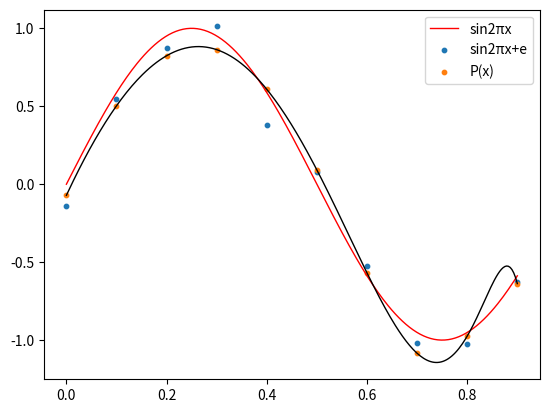

Generate this figure with matplotlib:
from matplotlib.markers import MarkerStyle
import numpy as np
import matplotlib.pyplot as plt
import math
from numpy.core.defchararray import count
from numpy.core.numeric import identity
from numpy.testing._private.utils import print_assert_equal

#loss function:J(z) = sigma(h(x)-y)^2/N
def sl(f,z,y,shape):
    sum = 0.0
    for i in range(0,shape):
        sum+=pow((y[i]-np.dot(z,f[:,i])),2)
    return sum/shape

def sl_with_r(f,z,y,shape,l):
    l = l/2
    sum = sl(f,z,y,shape)
    for i in range(0,z.shape[0]):
        sum+=l*pow(z[i],2)
    return sum
#normal equation
def ne(f,z,y):
    z = np.dot(np.dot(np.linalg.pinv(np.dot(f,f.T)),f),y)
    return z

def ne_with_r(f,z,y,l):
    z = np.dot(np.dot(np.linalg.pinv(np.dot(f,f.T)+l*identity(z.shape[0])),f),y)
    return z
def sign(z):
    if z > 0:
        return 1
    if z == 0:
        return 0
    else:
        return -1
def gd(f,z,y,shape,n,times,l):
    #gradient descent
    a = 0.01 #learning rate at beginning
    temp = np.zeros(n+1)
    d = 0 #the curracy
    r1 = 0.000001
    r2 = 0.01
    g = 0
    p = 0
    count = 0
    for k in range(1,times+1): #batch for k times
        for i in range(0,shape):
            for j in range(0,n+1):
                temp[j] = a*((y[i]-z@f[:,i])*f[j][i]+l*(z[j]))
            z = temp+z
    #g is loss and g is gradient.    
        if k%100 == 0: #每隔100次调整参数
            temp2 = sl(f,z,y,shape)
            temp3 = np.linalg.norm(temp/a,ord = 1)
            if g!=0 and (temp2-g>0) : #如果学习反向了
                a = a*0.8
                temp2 = g
                z = temp4
                flag = 1
            if p!=0 and (temp3-p>0): #如果梯度反向了
                if p<r2:
                    a = a*0.8
                    z = temp4
                    temp3 = p
                    flag = 1

            if abs(temp2-g)<r1 and abs(temp3-p)<r1 :
                if flag == 0 and (temp2>r2 or temp3 >r2) :
                    a = a*1.25
                else:
                    break
            g = temp2
            p = temp3
            flag = 0
            print("loss",g)
            print("grad:",temp3)
            print("a:",a)
            if int(math.log(g,10))!=d:
                d = int(math.log(g,10))
                a = a*0.5
            count = count+1
            if count==10:
                a = a*1.2
                count = 0
                if a<r1:
                    break
            temp4 = z #保存此轮参数
    return z
def cong_gra(f,y,z,n,l):
    r = f@y
    p = r
    A = f@f.T+l*np.identity(n+1)
    z = 0
    d = 1e-7
    for i in range(0,n):
        a = (r.T@r)/(p.T@A@p)
        z = z+a*p
        temp = r-a*A@p
        b = (temp.T@temp)/(r.T@r)
        p = temp+b*p
        r = temp
        if (p.T@A@p)<d :
            print("now,break")
            
            break  
    return z
def draw(f,z):
    y1 = np.zeros(shape)
    Y1 = np.zeros(256)
    l = np.empty([n+1,256],dtype = float)
    for i in range(0,shape):
        y1[i] = np.dot(z,f[:,i])
    X = np.linspace(0,0.9,256)
    Y = np.sin(2*math.pi*X)
    for i in range(0,256):
        l[0,i] = 1
        for j in range(1,n+1):
            l[j,i] = l[j-1,i]*X[i]
    for i in range(0,256):
        Y1[i] = np.dot(z,l[:,i])
    plt.plot(X,Y,color="red", linewidth=1.0, linestyle="-",label = "sin2πx")
    plt.plot(X,Y1,color="black",linewidth=1.0, linestyle="-")
    plt.scatter(x,y ,s = 10,label = "sin2πx+e")
    plt.scatter(f[1],y1,s=10,label = "P(x)")
    plt.legend()
    plt.savefig('./test2.jpg')
    return
#samples,(x,sin(x)+e,e~N(0,1)&e<=0.1)
shape = 10
x = np.arange(0,1,1/shape)
y = np.sin(2*math.pi*x)
y+=np.random.normal(0,0.1,shape)
#the polynomial,(z.T*x)
n = 50
l = 0
ed = np.zeros(100)
z = np.zeros(n+1)
f = np.empty([n+1,shape],dtype = float)
for i in range(0,shape):
    f[0,i] = 1
    for j in range(1,n+1):
        f[j,i] = f[j-1,i]*x[i]

z = cong_gra(f,y,z,n,l)
draw(f,z)